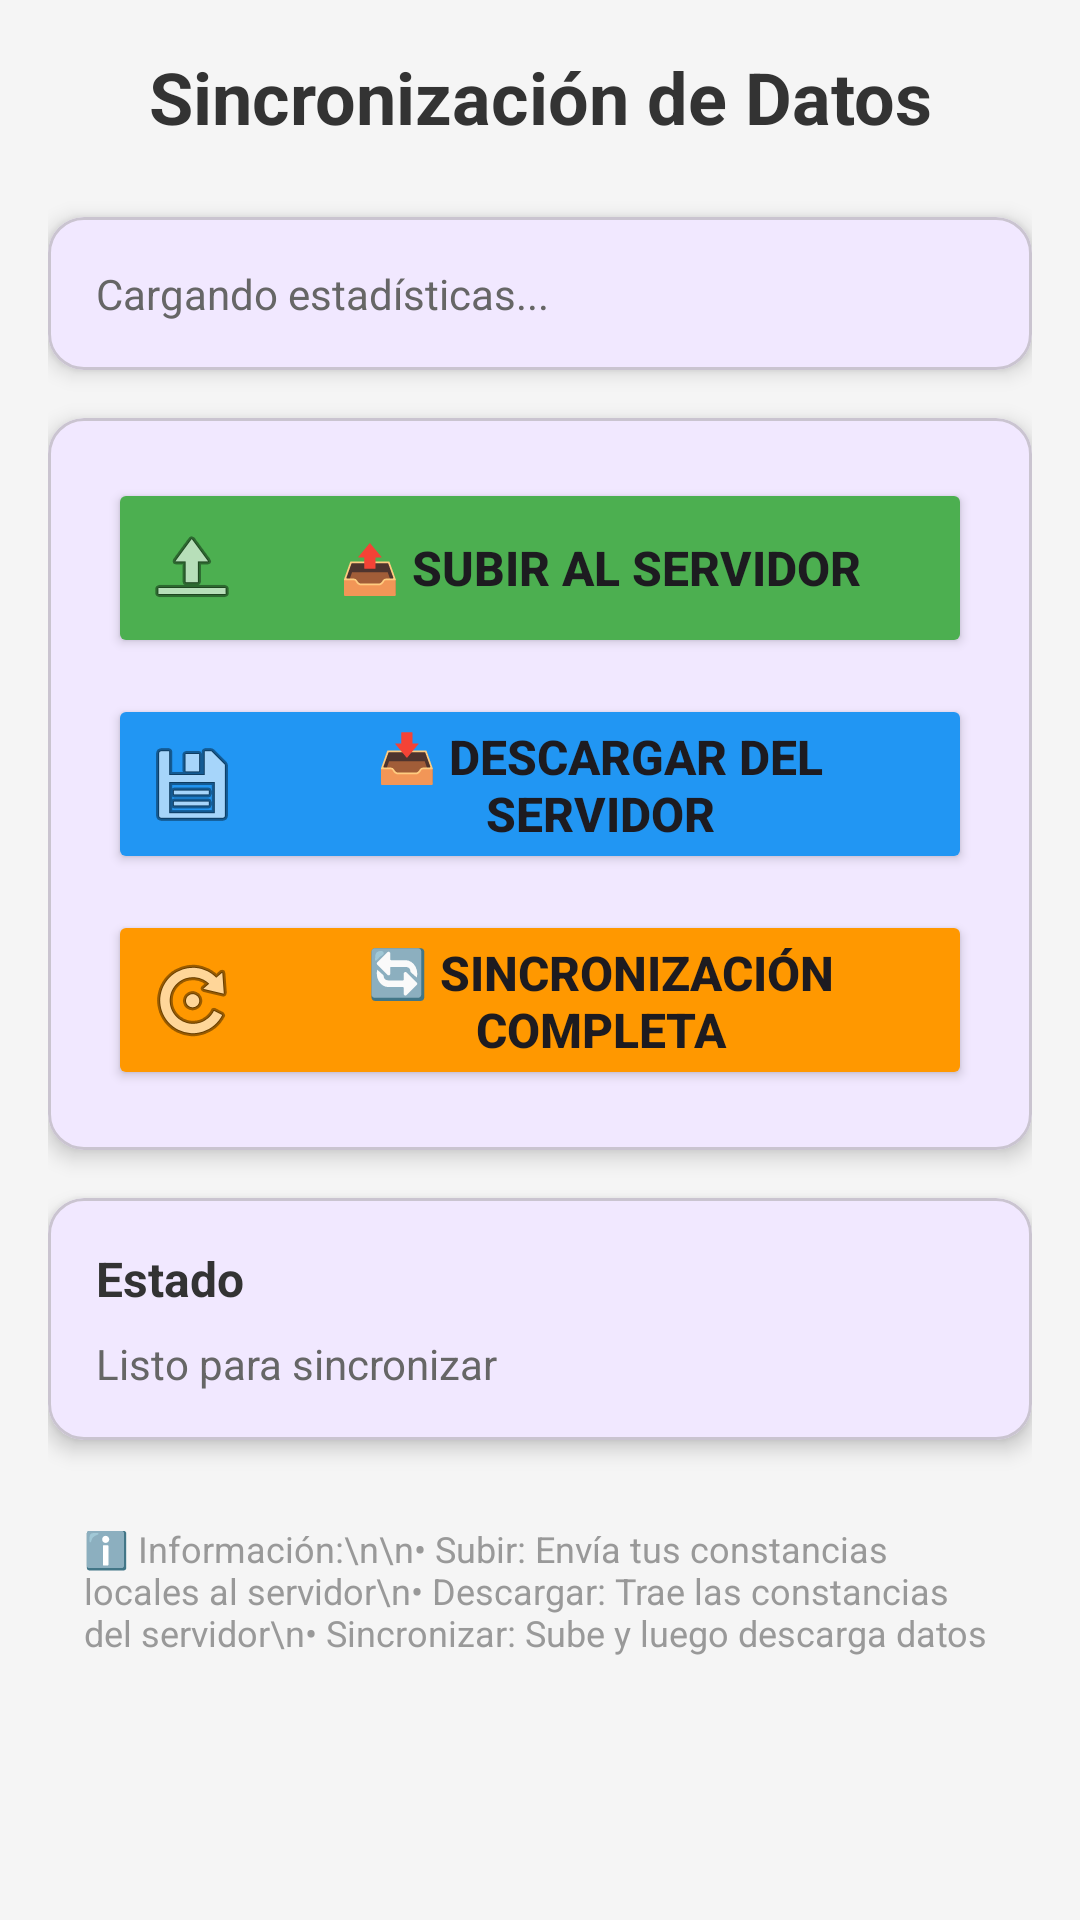

This screen was rendered from an Android layout file. Write that file and the resources it references.
<!-- AndroidManifest.xml: application theme Theme.GeneradorConstancias -->
<!-- res/layout/fragment_servicios.xml -->
<?xml version="1.0" encoding="utf-8"?>
<ScrollView xmlns:android="http://schemas.android.com/apk/res/android"
    xmlns:app="http://schemas.android.com/apk/res-auto"
    android:layout_width="match_parent"
    android:layout_height="match_parent"
    android:background="#F5F5F5"
    android:padding="16dp">

    <LinearLayout
        android:layout_width="match_parent"
        android:layout_height="wrap_content"
        android:orientation="vertical">

        
        <TextView
            android:layout_width="match_parent"
            android:layout_height="wrap_content"
            android:text="Sincronización de Datos"
            android:textSize="24sp"
            android:textStyle="bold"
            android:textColor="#333333"
            android:gravity="center"
            android:layout_marginBottom="24dp" />

        
        <com.google.android.material.card.MaterialCardView
            android:layout_width="match_parent"
            android:layout_height="wrap_content"
            android:layout_marginBottom="16dp"
            app:cardCornerRadius="12dp"
            app:cardElevation="4dp">

            <LinearLayout
                android:layout_width="match_parent"
                android:layout_height="wrap_content"
                android:orientation="vertical"
                android:padding="16dp">

                <TextView
                    android:id="@+id/tvEstadisticas"
                    android:layout_width="match_parent"
                    android:layout_height="wrap_content"
                    android:text="Cargando estadísticas..."
                    android:textSize="14sp"
                    android:textColor="#666666" />
            </LinearLayout>
        </com.google.android.material.card.MaterialCardView>

        
        <com.google.android.material.card.MaterialCardView
            android:layout_width="match_parent"
            android:layout_height="wrap_content"
            android:layout_marginBottom="16dp"
            app:cardCornerRadius="12dp"
            app:cardElevation="4dp">

            <LinearLayout
                android:layout_width="match_parent"
                android:layout_height="wrap_content"
                android:orientation="vertical"
                android:padding="20dp">

                
                <Button
                    android:id="@+id/btnSubir"
                    android:layout_width="match_parent"
                    android:layout_height="60dp"
                    android:text="📤 Subir al Servidor"
                    android:textSize="16sp"
                    android:textStyle="bold"
                    android:backgroundTint="#4CAF50"
                    android:drawableStart="@android:drawable/ic_menu_upload"
                    android:drawablePadding="8dp"
                    android:layout_marginBottom="12dp" />

                
                <Button
                    android:id="@+id/btnDescargar"
                    android:layout_width="match_parent"
                    android:layout_height="60dp"
                    android:text="📥 Descargar del Servidor"
                    android:textSize="16sp"
                    android:textStyle="bold"
                    android:backgroundTint="#2196F3"
                    android:drawableStart="@android:drawable/ic_menu_save"
                    android:drawablePadding="8dp"
                    android:layout_marginBottom="12dp" />

                
                <Button
                    android:id="@+id/btnSincronizar"
                    android:layout_width="match_parent"
                    android:layout_height="60dp"
                    android:text="🔄 Sincronización Completa"
                    android:textSize="16sp"
                    android:textStyle="bold"
                    android:backgroundTint="#FF9800"
                    android:drawableStart="@android:drawable/ic_menu_rotate"
                    android:drawablePadding="8dp" />
            </LinearLayout>
        </com.google.android.material.card.MaterialCardView>

        
        <ProgressBar
            android:id="@+id/progressBar"
            android:layout_width="wrap_content"
            android:layout_height="wrap_content"
            android:layout_gravity="center"
            android:visibility="gone"
            android:layout_marginVertical="16dp" />

        
        <com.google.android.material.card.MaterialCardView
            android:layout_width="match_parent"
            android:layout_height="wrap_content"
            app:cardCornerRadius="12dp"
            app:cardElevation="4dp">

            <LinearLayout
                android:layout_width="match_parent"
                android:layout_height="wrap_content"
                android:orientation="vertical"
                android:padding="16dp">

                <TextView
                    android:layout_width="match_parent"
                    android:layout_height="wrap_content"
                    android:text="Estado"
                    android:textSize="16sp"
                    android:textStyle="bold"
                    android:textColor="#333333"
                    android:layout_marginBottom="8dp" />

                <TextView
                    android:id="@+id/tvEstado"
                    android:layout_width="match_parent"
                    android:layout_height="wrap_content"
                    android:text="Listo para sincronizar"
                    android:textSize="14sp"
                    android:textColor="#666666" />
            </LinearLayout>
        </com.google.android.material.card.MaterialCardView>

        
        <TextView
            android:layout_width="match_parent"
            android:layout_height="wrap_content"
            android:text="ℹ️ Información:\n\n• Subir: Envía tus constancias locales al servidor\n• Descargar: Trae las constancias del servidor\n• Sincronizar: Sube y luego descarga datos"
            android:textSize="12sp"
            android:textColor="#999999"
            android:layout_marginTop="16dp"
            android:padding="12dp"
            android:background="@android:color/transparent" />

    </LinearLayout>
</ScrollView>
<!-- resources referenced by this layout -->
<resources>
  <style name="Theme.GeneradorConstancias" parent="Base.Theme.GeneradorConstancias" />
  <style name="Base.Theme.GeneradorConstancias" parent="Theme.Material3.Light.NoActionBar">
          
          
          <item name="colorPrimary">@color/purple_primary</item>
          <item name="colorPrimaryVariant">@color/purple_light</item>
          <item name="colorOnPrimary">@color/white</item>
          <item name="android:statusBarColor">@color/white</item>
          <item name="android:windowLightStatusBar">true</item>
      </style>
  <color name="purple_primary">#7B61FF</color>
  <color name="purple_light">#EDE7FF</color>
  <color name="white">#FFFFFFFF</color>
</resources>
